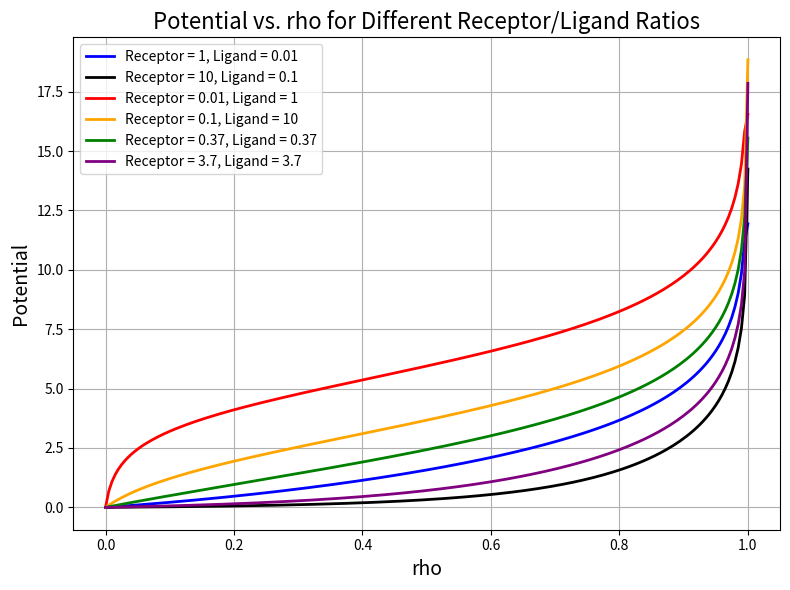

This figure's Python source:
import math
import numpy as np
import matplotlib.pyplot as plt


def potential(rho, receptor, ligand):
    """
    Calculate the potential based on the given rho, receptor, and ligand values.
    """
    # Constants
    radius = 3
    ft_ligands = 0
    ft_receptors = 54

    # Compute outer and inner contributions
    outer_receptor_current = receptor * rho
    outer_ligand_current = ligand * rho
    inner_receptor_current = receptor * (1 - rho)
    inner_ligand_current = ligand * (1 - rho)

    # Area of a circle with the given radius
    area = math.pi * radius ** 2

    gc_outer_receptor_sum = outer_receptor_current * area
    gc_outer_ligand_sum = outer_ligand_current * area
    gc_inner_receptor_sum = inner_receptor_current * area
    gc_inner_ligand_sum = inner_ligand_current * area

    # Calculate signals
    forward_sig = gc_outer_receptor_sum * ft_ligands + gc_inner_receptor_sum * gc_inner_ligand_sum
    reverse_sig = gc_outer_ligand_sum * ft_receptors + gc_inner_ligand_sum * gc_inner_receptor_sum

    # Round the signals to six decimal places
    forward_sig = float("{:.6f}".format(forward_sig))
    reverse_sig = float("{:.6f}".format(reverse_sig))

    # Ensure signals are strictly positive (to avoid taking log of 0)
    forward_sig = max(forward_sig, 0.0001)
    reverse_sig = max(reverse_sig, 0.0001)

    # Return the potential as the absolute difference of the logs
    return abs(math.log(reverse_sig) - math.log(forward_sig))


# Generate a range of rho values from 0 to 1
rho_values = np.linspace(0, 1, 200)

# Define the three cases with their corresponding receptor and ligand values
cases = [
    {'receptor': 1, 'ligand': 0.01, 'label': 'Receptor = 1, Ligand = 0.01', 'color': 'blue'},
    {'receptor': 10, 'ligand': 0.1, 'label': 'Receptor = 10, Ligand = 0.1', 'color': 'black'},
    {'receptor': 0.01, 'ligand': 1, 'label': 'Receptor = 0.01, Ligand = 1', 'color': 'red'},
    {'receptor': 0.1, 'ligand': 10, 'label': 'Receptor = 0.1, Ligand = 10', 'color': 'orange'},
    {'receptor': 0.37, 'ligand': 0.37, 'label': 'Receptor = 0.37, Ligand = 0.37', 'color': 'green'},
    {'receptor': 3.7, 'ligand': 3.7, 'label': 'Receptor = 3.7, Ligand = 3.7', 'color': 'purple'}
]

# Create a single plot
plt.figure(figsize=(8, 6))

for case in cases:
    receptor = case['receptor']
    ligand = case['ligand']
    color = case['color']

    # Compute potential for each rho value
    pot_values = [potential(rho, receptor, ligand) for rho in rho_values]

    # Plot all three graphs on the same figure
    plt.plot(rho_values, pot_values, label=case['label'], color=color, lw=2)

# Formatting the plot
plt.xlabel('rho', fontsize=14)
plt.ylabel('Potential', fontsize=14)
plt.title('Potential vs. rho for Different Receptor/Ligand Ratios', fontsize=16)
plt.legend()
plt.grid(True)
plt.tight_layout()
plt.show()
